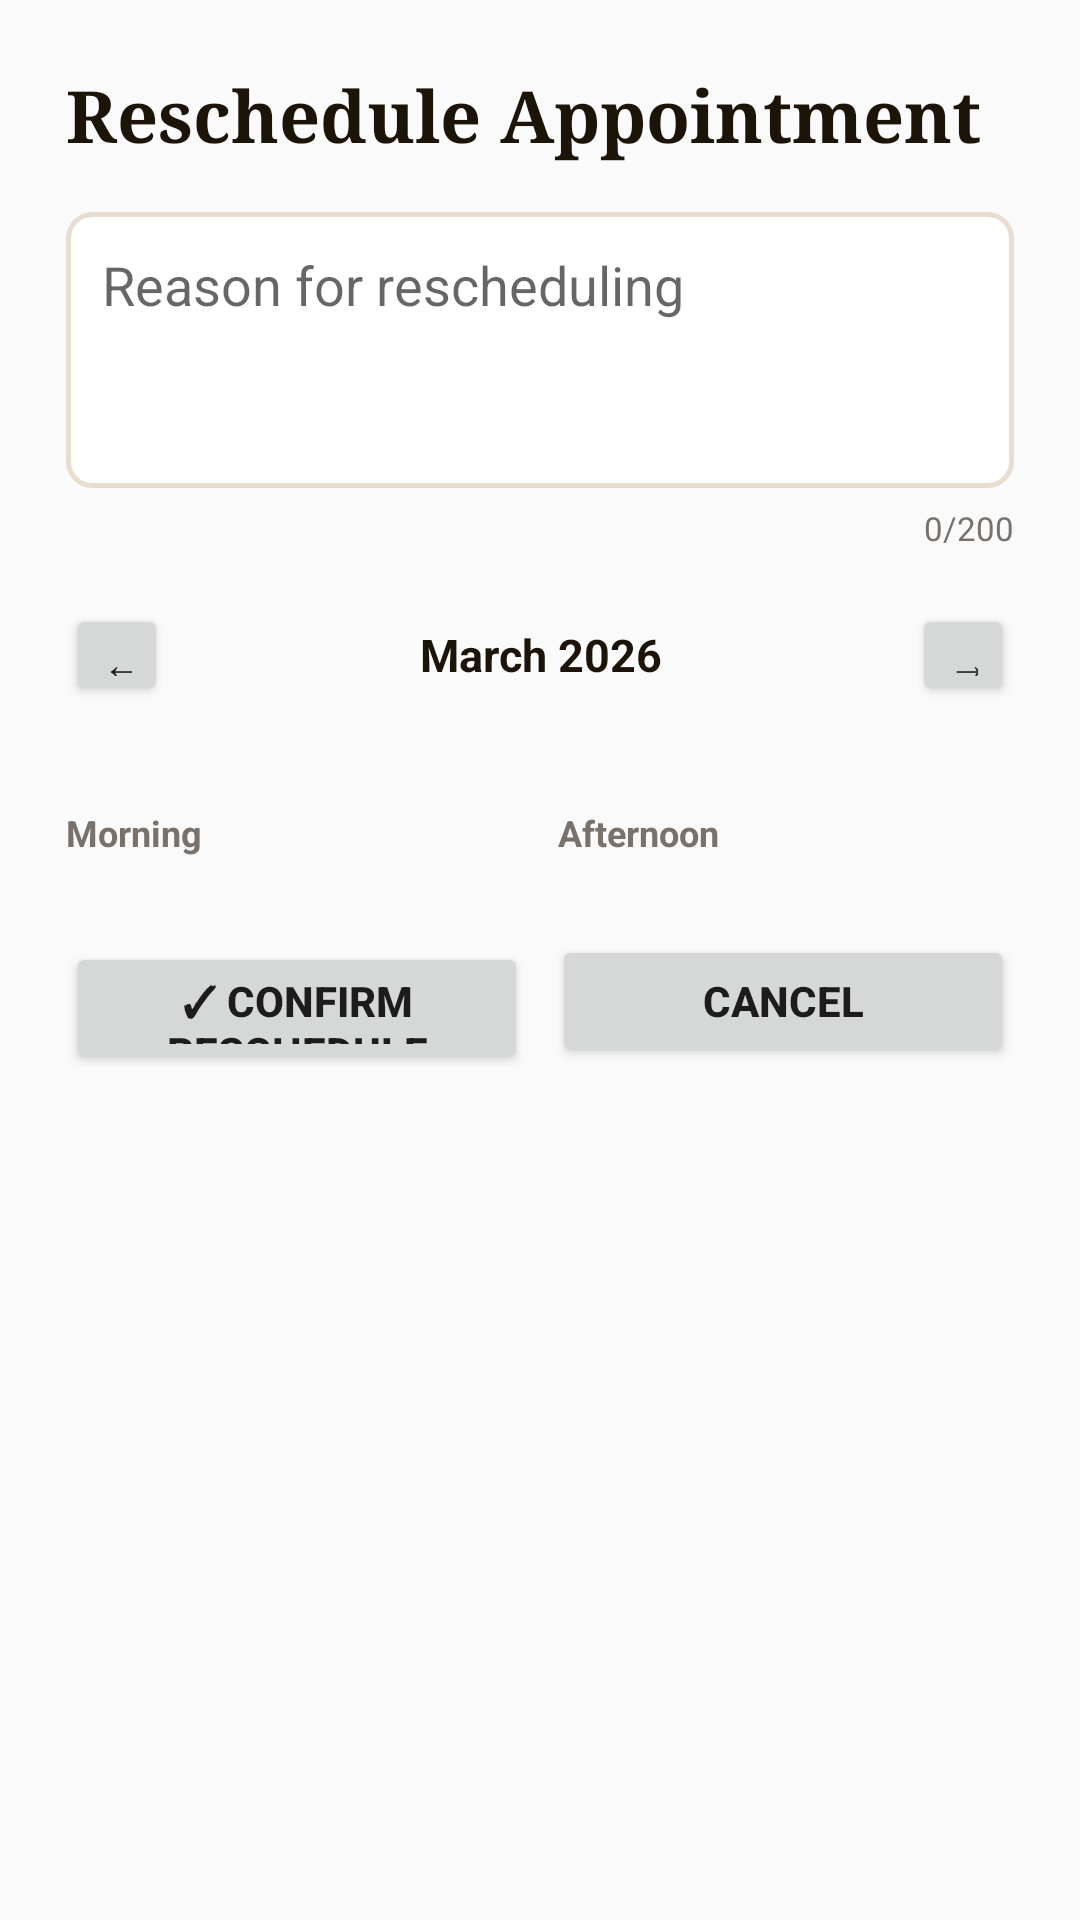

Here is an Android app screen rendered from its layout file. Give the layout XML and the strings, colors and styles it references.
<!-- AndroidManifest.xml: application theme Theme.HealLots -->
<!-- res/layout/dialog_reschedule_appointment.xml -->
<?xml version="1.0" encoding="utf-8"?>
<ScrollView xmlns:android="http://schemas.android.com/apk/res/android"
    android:layout_width="match_parent"
    android:layout_height="wrap_content"
    android:fillViewport="true">

    <LinearLayout
        android:layout_width="match_parent"
        android:layout_height="wrap_content"
        android:background="@drawable/appointment_modal_background"
        android:orientation="vertical"
        android:padding="22dp">

        <TextView
            android:id="@+id/rescheduleDialogTitle"
            android:layout_width="wrap_content"
            android:layout_height="wrap_content"
            android:fontFamily="serif"
            android:text="Reschedule Appointment"
            android:textColor="@color/text_primary"
            android:textSize="24sp"
            android:textStyle="bold" />

        <EditText
            android:id="@+id/rescheduleReasonInput"
            android:layout_width="match_parent"
            android:layout_height="92dp"
            android:layout_marginTop="16dp"
            android:background="@drawable/edit_text_background"
            android:gravity="top"
            android:hint="Reason for rescheduling"
            android:inputType="textMultiLine|textCapSentences"
            android:padding="12dp" />

        <TextView
            android:id="@+id/rescheduleReasonCounter"
            android:layout_width="wrap_content"
            android:layout_height="wrap_content"
            android:layout_gravity="end"
            android:layout_marginTop="6dp"
            android:text="0/200"
            android:textColor="@color/text_secondary"
            android:textSize="11sp" />

        <LinearLayout
            android:layout_width="match_parent"
            android:layout_height="wrap_content"
            android:layout_marginTop="18dp"
            android:orientation="vertical">

            <LinearLayout
                android:layout_width="match_parent"
                android:layout_height="wrap_content"
                android:orientation="vertical">

                <LinearLayout
                    android:layout_width="match_parent"
                    android:layout_height="wrap_content"
                    android:gravity="center_vertical"
                    android:orientation="horizontal">

                    <Button android:id="@+id/reschedulePrevMonthBtn" android:layout_width="34dp" android:layout_height="34dp" android:text="←" />
                    <TextView android:id="@+id/rescheduleMonthTitle" android:layout_width="0dp" android:layout_height="wrap_content" android:layout_weight="1" android:gravity="center" android:text="March 2026" android:textColor="@color/text_primary" android:textSize="15sp" android:textStyle="bold" />
                    <Button android:id="@+id/rescheduleNextMonthBtn" android:layout_width="34dp" android:layout_height="34dp" android:text="→" />

                </LinearLayout>

                <GridLayout
                    android:id="@+id/rescheduleCalendarHeader"
                    android:layout_width="match_parent"
                    android:layout_height="wrap_content"
                    android:layout_marginTop="10dp"
                    android:columnCount="7" />

                <GridLayout
                    android:id="@+id/rescheduleCalendarGrid"
                    android:layout_width="match_parent"
                    android:layout_height="wrap_content"
                    android:layout_marginTop="6dp"
                    android:columnCount="7" />

            </LinearLayout>

            <Space
                android:layout_width="wrap_content"
                android:layout_height="18dp" />

            <LinearLayout
                android:layout_width="match_parent"
                android:layout_height="wrap_content"
                android:orientation="horizontal">

                <LinearLayout
                    android:layout_width="0dp"
                    android:layout_height="wrap_content"
                    android:layout_weight="1"
                    android:orientation="vertical">

                    <TextView android:layout_width="wrap_content" android:layout_height="wrap_content" android:text="Morning" android:textColor="@color/text_secondary" android:textSize="12sp" android:textStyle="bold" />
                    <androidx.recyclerview.widget.RecyclerView android:id="@+id/rescheduleMorningSlots" android:layout_width="match_parent" android:layout_height="wrap_content" android:layout_marginTop="8dp" android:nestedScrollingEnabled="false" />

                </LinearLayout>

                <Space android:layout_width="12dp" android:layout_height="wrap_content" />

                <LinearLayout
                    android:layout_width="0dp"
                    android:layout_height="wrap_content"
                    android:layout_weight="1"
                    android:orientation="vertical">

                    <TextView android:layout_width="wrap_content" android:layout_height="wrap_content" android:text="Afternoon" android:textColor="@color/text_secondary" android:textSize="12sp" android:textStyle="bold" />
                    <androidx.recyclerview.widget.RecyclerView android:id="@+id/rescheduleAfternoonSlots" android:layout_width="match_parent" android:layout_height="wrap_content" android:layout_marginTop="8dp" android:nestedScrollingEnabled="false" />

                </LinearLayout>

            </LinearLayout>

        </LinearLayout>

        <LinearLayout
            android:layout_width="match_parent"
            android:layout_height="wrap_content"
            android:layout_marginTop="18dp"
            android:orientation="horizontal">

            <Button android:id="@+id/rescheduleConfirmBtn" android:layout_width="0dp" android:layout_height="44dp" android:layout_weight="1" android:text="✓ Confirm Reschedule" android:textStyle="bold" />
            <Space android:layout_width="8dp" android:layout_height="wrap_content" />
            <Button android:id="@+id/rescheduleCancelBtn" android:layout_width="0dp" android:layout_height="44dp" android:layout_weight="1" android:text="Cancel" android:textStyle="bold" />

        </LinearLayout>

    </LinearLayout>

</ScrollView>
<!-- resources referenced by this layout -->
<resources>
  <color name="text_primary">#1c1408</color>
  <color name="text_secondary">#78716c</color>
  <!-- drawable edit_text_background (drawable) -->
  <?xml version="1.0" encoding="utf-8"?>
  <shape xmlns:android="http://schemas.android.com/apk/res/android">
      <solid android:color="#ffffff" />
      <corners android:radius="8dp" />
      <stroke android:width="1.5dp" android:color="#e8ddd0" />
  </shape>
  <style name="Theme.HealLots" parent="Theme.AppCompat.Light.NoActionBar">
          <item name="colorPrimary">@color/primary_purple</item>
          <item name="colorPrimaryDark">@color/primary_purple_dark</item>
          <item name="colorAccent">@color/primary_orange</item>
      </style>
  <color name="primary_purple">#6366a6</color>
  <color name="primary_purple_dark">#4f52a8</color>
  <color name="primary_orange">#d97706</color>
</resources>
